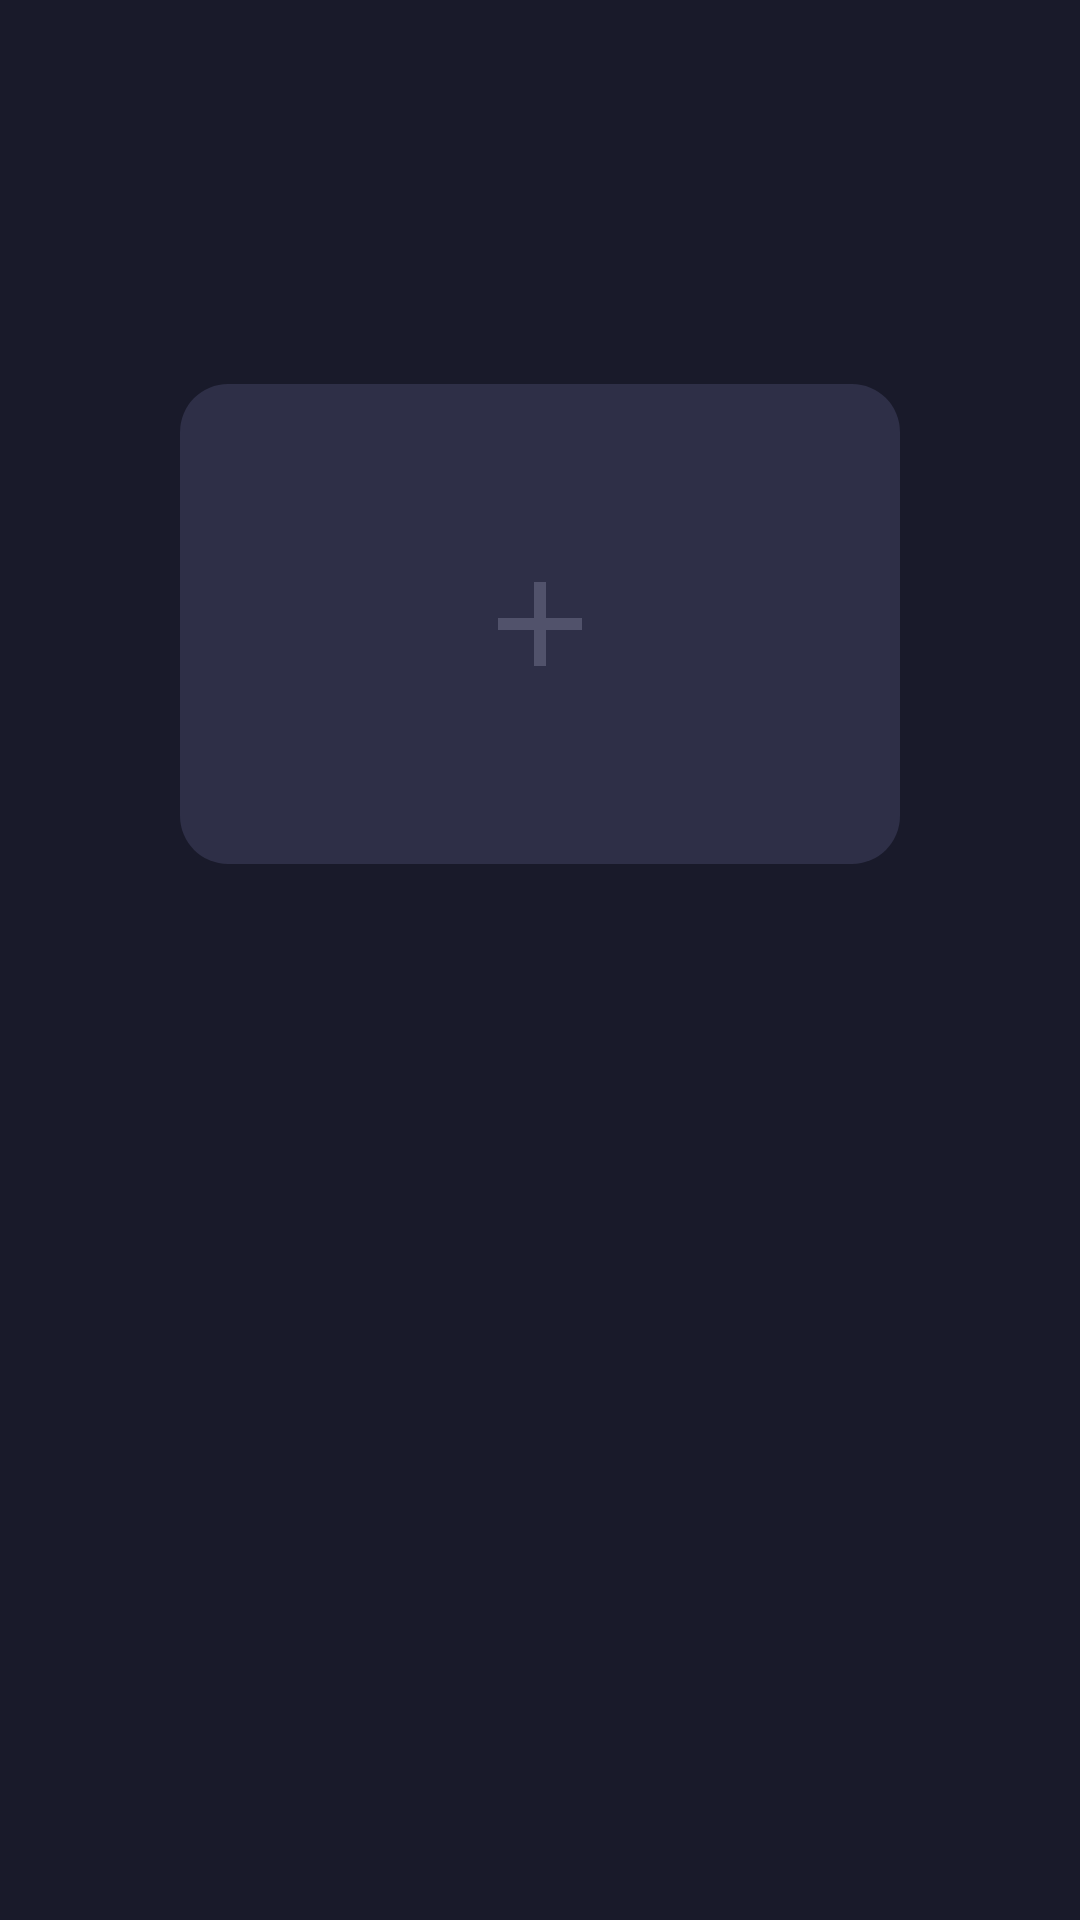

This screen was rendered from an Android layout file. Write that file and the resources it references.
<!-- AndroidManifest.xml: application theme AppTheme.NoActionBar -->
<!-- res/layout/fragment_wallets.xml -->
<?xml version="1.0" encoding="utf-8"?>
<androidx.constraintlayout.widget.ConstraintLayout xmlns:android="http://schemas.android.com/apk/res/android"
    xmlns:app="http://schemas.android.com/apk/res-auto"
    xmlns:tools="http://schemas.android.com/tools"
    android:layout_width="match_parent"
    android:layout_height="match_parent"
    android:orientation="vertical">

    <ImageView
        android:id="@+id/wallet_image"
        android:layout_width="240dp"
        android:layout_height="160dp"
        android:background="@drawable/bg_wallet_card"
        android:padding="56dp"
        android:scaleType="fitCenter"
        android:src="@drawable/ic_add_24dp"
        android:tint="@color/slate"
        app:layout_constraintBottom_toTopOf="@+id/guideline"
        app:layout_constraintEnd_toEndOf="parent"
        app:layout_constraintStart_toStartOf="parent"
        tools:ignore="ContentDescription" />

    <androidx.recyclerview.widget.RecyclerView
        android:id="@+id/wallets"
        android:layout_width="0dp"
        android:layout_height="wrap_content"
        android:clipToPadding="false"
        android:paddingStart="32dp"
        android:paddingEnd="32dp"
        app:layout_constraintBottom_toTopOf="@+id/guideline"
        app:layout_constraintEnd_toEndOf="parent"
        app:layout_constraintStart_toStartOf="parent"
        tools:layoutManager="androidx.recyclerview.widget.LinearLayoutManager"
        tools:listitem="@layout/li_wallet"
        tools:orientation="horizontal" />

    <androidx.constraintlayout.widget.Guideline
        android:id="@+id/guideline"
        android:layout_width="wrap_content"
        android:layout_height="wrap_content"
        android:orientation="horizontal"
        app:layout_constraintGuide_percent="0.45" />

    <androidx.recyclerview.widget.RecyclerView
        android:id="@+id/transactions"
        android:layout_width="0dp"
        android:layout_height="0dp"
        app:layout_constraintBottom_toBottomOf="parent"
        app:layout_constraintEnd_toEndOf="parent"
        app:layout_constraintStart_toStartOf="parent"
        app:layout_constraintTop_toBottomOf="@+id/guideline"
        android:layout_marginTop="26dp"
        tools:listitem="@layout/li_transaction" />

</androidx.constraintlayout.widget.ConstraintLayout>
<!-- res/layout/li_wallet.xml (included above) -->
<?xml version="1.0" encoding="utf-8"?>
<androidx.constraintlayout.widget.ConstraintLayout xmlns:android="http://schemas.android.com/apk/res/android"
    xmlns:app="http://schemas.android.com/apk/res-auto"
    xmlns:tools="http://schemas.android.com/tools"
    android:layout_width="240dp"
    android:layout_height="160dp"
    android:background="@drawable/bg_wallet_card"
    android:padding="24dp">

    <ImageView
        android:id="@+id/logo"
        android:layout_width="20dp"
        android:layout_height="20dp"
        android:background="@color/blue_grey"
        android:scaleType="centerCrop"
        app:layout_constraintStart_toStartOf="parent"
        app:layout_constraintTop_toTopOf="parent"
        tools:ignore="ContentDescription"
        tools:src="@tools:sample/avatars" />

    <TextView
        android:id="@+id/symbol"
        android:layout_width="0dp"
        android:layout_height="wrap_content"
        android:layout_marginStart="16dp"
        android:layout_marginEnd="16dp"
        android:textAppearance="?attr/textAppearanceHeadline4"
        app:layout_constraintBottom_toBottomOf="@+id/logo"
        app:layout_constraintStart_toEndOf="@+id/logo"
        app:layout_constraintTop_toTopOf="@+id/logo"
        tools:text="BTC" />

    <TextView
        android:id="@+id/balance1"
        android:layout_width="wrap_content"
        android:layout_height="wrap_content"
        android:textAppearance="?attr/textAppearanceHeadline3"
        app:layout_constraintBottom_toTopOf="@+id/balance2"
        app:layout_constraintEnd_toEndOf="parent"
        tools:text="2.77744 BTC" />

    <TextView
        android:id="@+id/balance2"
        android:layout_width="wrap_content"
        android:layout_height="wrap_content"
        android:textAppearance="?attr/textAppearanceHeadline4"
        android:textColor="@color/grey_blue"
        android:textSize="12sp"
        app:layout_constraintBottom_toBottomOf="parent"
        app:layout_constraintEnd_toEndOf="parent"
        tools:text="2.77744 $" />

</androidx.constraintlayout.widget.ConstraintLayout>
<!-- res/layout/li_transaction.xml (included above) -->
<?xml version="1.0" encoding="utf-8"?>
<androidx.constraintlayout.widget.ConstraintLayout xmlns:android="http://schemas.android.com/apk/res/android"
    xmlns:app="http://schemas.android.com/apk/res-auto"
    xmlns:tools="http://schemas.android.com/tools"
    android:layout_width="match_parent"
    android:layout_height="wrap_content"
    android:minWidth="?attr/listPreferredItemHeightSmall"
    android:padding="15dp">

    <TextView
        android:id="@+id/amount1"
        android:layout_width="0dp"
        android:layout_height="wrap_content"
        android:textAppearance="?attr/textAppearanceHeadline3"
        app:layout_constraintEnd_toStartOf="@+id/timestamp"
        app:layout_constraintStart_toStartOf="parent"
        app:layout_constraintTop_toTopOf="parent"
        tools:text="+ 1.5234 BTC" />

    <TextView
        android:id="@+id/amount2"
        android:layout_width="wrap_content"
        android:layout_height="wrap_content"
        android:layout_marginTop="6dp"
        android:textAppearance="?attr/textAppearanceHeadline4"
        android:textSize="12sp"
        app:layout_constraintStart_toStartOf="parent"
        app:layout_constraintTop_toBottomOf="@+id/amount1"
        tools:text="+ 2.77744 $" />

    <TextView
        android:id="@+id/timestamp"
        android:layout_width="wrap_content"
        android:layout_height="wrap_content"
        android:textAppearance="?attr/textAppearanceHeadline4"
        android:textSize="12sp"
        app:layout_constraintBaseline_toBaselineOf="@+id/amount1"
        app:layout_constraintEnd_toEndOf="parent"
        app:layout_constraintStart_toEndOf="@+id/amount1"
        tools:text="@tools:sample/date/ddmmyy" />

</androidx.constraintlayout.widget.ConstraintLayout>
<!-- resources referenced by this layout -->
<resources>
  <color name="blue_grey">#9c9eb9</color>
  <color name="grey_blue">#66688f</color>
  <color name="slate">#51526b</color>
  <!-- drawable bg_wallet_card (drawable) -->
  <?xml version="1.0" encoding="utf-8"?>
  <shape xmlns:android="http://schemas.android.com/apk/res/android"
      android:shape="rectangle">
      <solid android:color="?attr/walletCardBackground" />
      <corners android:radius="16dp" />
  </shape>
  <!-- drawable ic_add_24dp (drawable) -->
  <vector android:height="24dp" android:tint="#51526B"
      android:viewportHeight="24.0" android:viewportWidth="24.0"
      android:width="24dp" xmlns:android="http://schemas.android.com/apk/res/android">
      <path android:fillColor="#FF000000" android:pathData="M19,13h-6v6h-2v-6H5v-2h6V5h2v6h6v2z"/>
  </vector>
  <style name="AppTheme.NoActionBar">
          <item name="windowActionBar">false</item>
          <item name="windowNoTitle">true</item>
      </style>
</resources>
